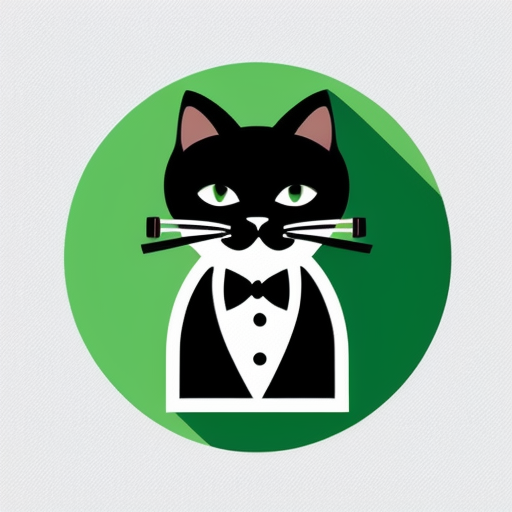
Generation parameters embedded in this image by AUTOMATIC1111 Stable Diffusion web UI or a fork of it (Forge, ...) (PNG 'parameters' text chunk):
Simple and iconic icon design of combining  smoking, smoke from cigarette, and cute cat with a bow tie motifs, vector drawing, trending on behance ,simple, minimal, cute, happy, white background and green contents, JT
Negative prompt: photorealistic, complicated, horror, scary, shadow, 
Steps: 20, Sampler: DPM++ 2M SDE Karras, CFG scale: 9, Seed: 874744768, Size: 512x512, Model hash: 107d2a241b, Model: cyberrealistic_v31, Version: v1.4.0-2-g8d0078b6